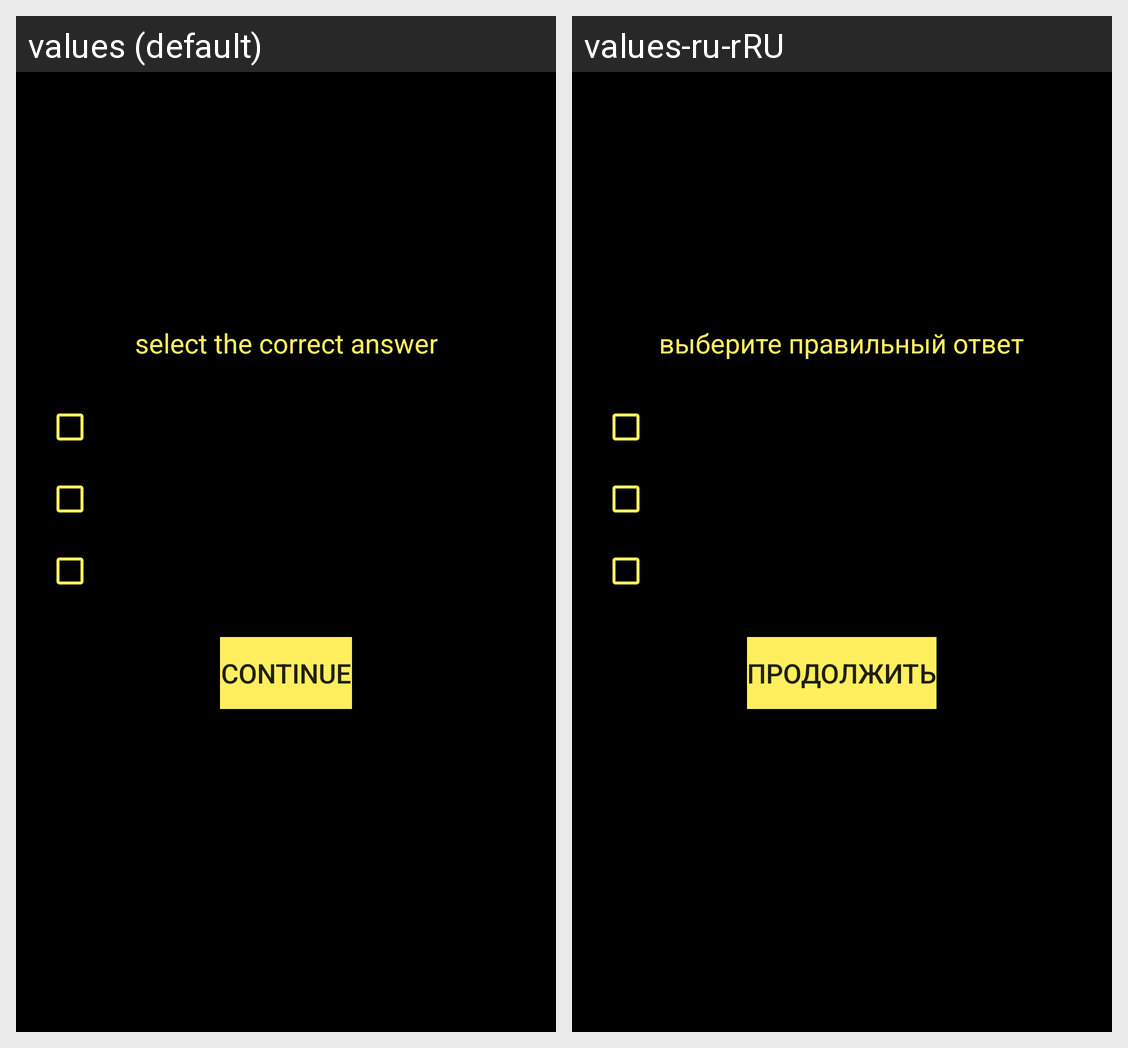

The same Android screen rendered under two of its app's locales, left to right. List the strings drawn on it with the default value and each locale's translation.
Android screen res/layout/activity_select_test.xml rendered under 2 locales, left to right: values (default), values-ru-rRU. Device: Nexus 5 (rendered at 1080×1920; each locale shown at half size, 540×960, under a caption strip naming it); theme Theme.C4.
Strings drawn on this screen, with the default value and each locale's value (text and hints the layout hard-codes, and strings that could not be matched under every locale, appear in the picture but are not listed):

select_correct_answer
  values: select the correct answer
  values-ru-rRU: выберите правильный ответ

continueGo
  values: continue
  values-ru-rRU: продолжить
